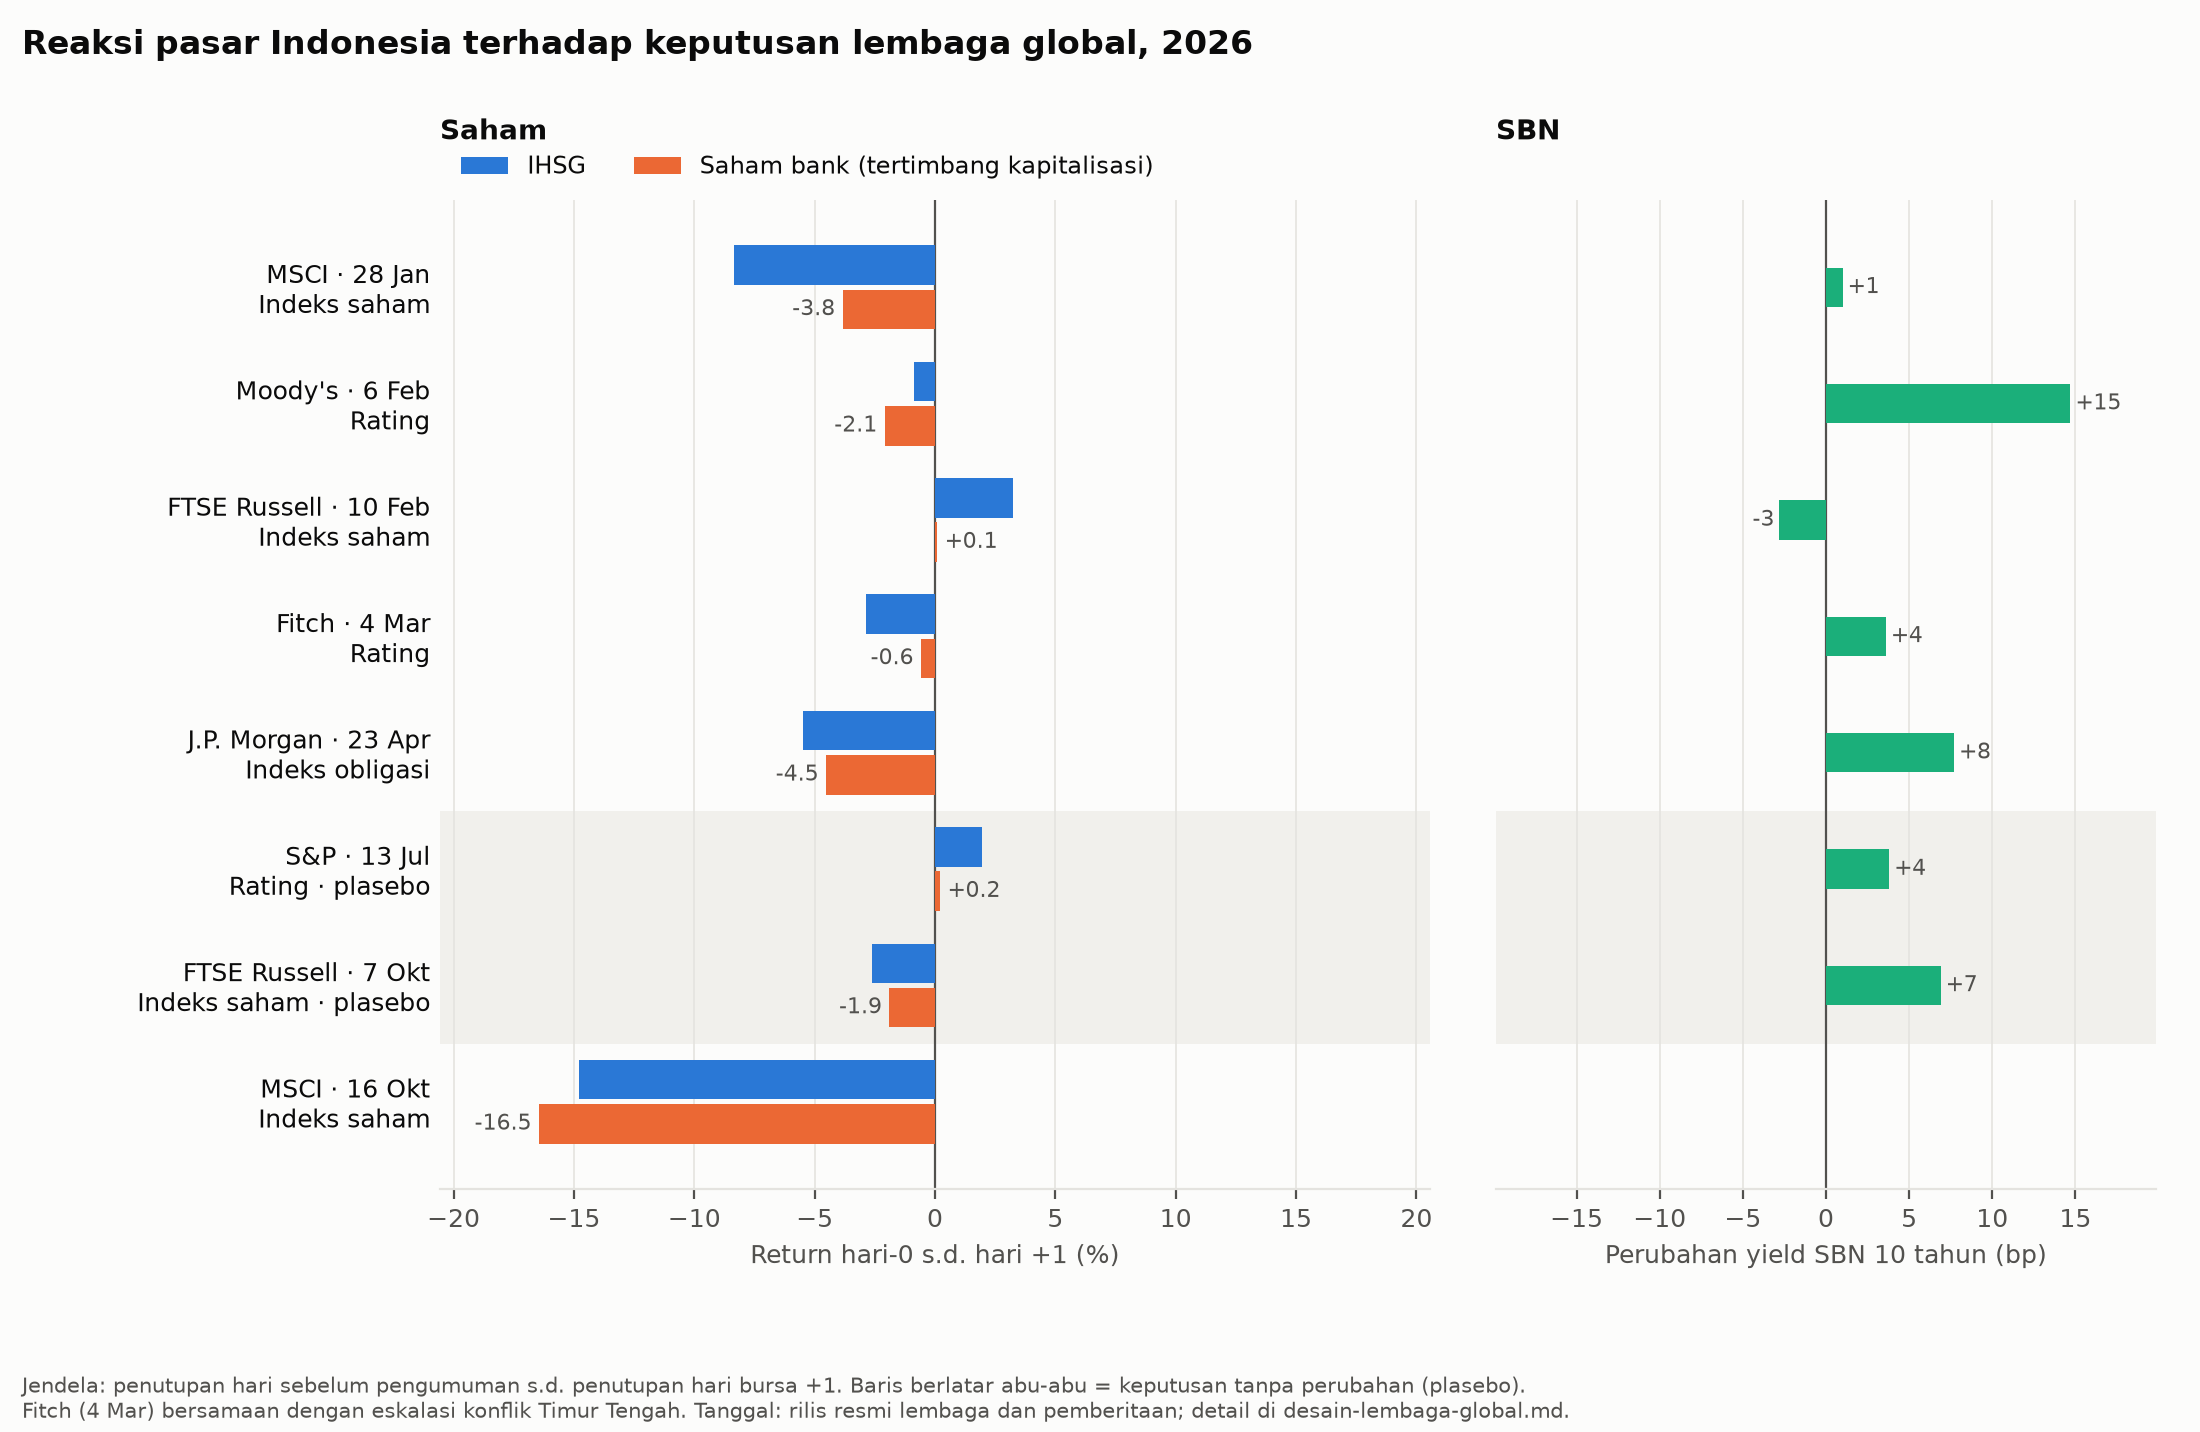

The file beside this chart, header and first rows:
event, lembaga, jenis, plasebo, label, hari0, catatan, ihsg_h0, mxef_h0, usdidr_h0, sbn_bp_h0, bank_h0, ihsg_h0_1, mxef_h0_1, usdidr_h0_1, sbn_bp_h0_1, bank_h0_1, ihsg_hm1_1, mxef_hm1_1, usdidr_hm1_1, sbn_bp_hm1_1, bank_hm1_1, n_bank
E1, MSCI, Indeks saham, False, Free float + pembekuan rebalancing (27 J…, 2026-01-28, , -7.346, 1.826, -0.3579, 0.3, -5.489, -8.33, 1.694, -0.1044, 1, -3.837, -8.28, 3.012, -0.1639, 4.1, -5.113, 49
MDY, Moody's, Rating, False, Baa2, outlook stabil -> negatif (5 Feb 2…, 2026-02-06, , -2.081, -0.07252, 0.208, 12.7, -1.234, -0.8885, 2.129, -0.1783, 14.7, -2.091, -1.41, 0.4574, 0.1789, 16.7, -2.04, 49
FTSE1, FTSE Russell, Indeks saham, False, Tunda review Maret (notice 9 Feb 2026), 2026-02-10, Satu sumber menyebut penundaan pertama 2…, 1.243, 0.6635, -0.02976, -2.8, 0.4231, 3.226, 1.623, -0.119, -2.8, 0.09285, 4.483, 3.862, -0.504, -0.8, -0.7525, 49
FCH, Fitch, Rating, False, BBB, outlook stabil -> negatif (rilis 3 …, 2026-03-04, Hari yang sama dengan eskalasi konflik T…, -4.568, -3.639, 0.178, 8.4, -3.109, -2.887, -1.573, 0.1483, 3.6, -0.5812, -3.821, -5.18, 0.1186, 11, -0.8598, 49
JPM, J.P. Morgan, Indeks obligasi, False, GBI-EM: batas bobot 10% -> 9% + anggota …, 2026-04-23, Batas 9% sudah bocor Sep 2025; tanggal p…, -2.161, -0.4745, 0.6405, 7.7, -0.9411, -5.465, 0.1928, 0.1019, 7.7, -4.524, -5.687, -0.3139, 0.2829, 13.2, -3.526, 49
SP, S&P, Rating, True, Afirmasi BBB stabil (13 Jul 2026), 2026-07-13, Jam rilis belum pasti; jendela [0,+1] me…, 1.916, -2.426, 0.3047, -3.7, 1.795, 1.944, -2.213, 0.1939, 3.8, 0.2114, 2.149, -1.337, 0.05533, -2.2, 0.4024, 49
FTSE2, FTSE Russell, Indeks saham, True, Tetap Secondary Emerging, tidak masuk Wa…, 2026-10-07, , -0.7461, -0.9745, -0.08382, 0.1, -0.1718, -2.61, -2.525, 0.0, 6.9, -1.892, -1.431, -2.356, -0.02793, 6.9, -2.041, 49
E2, MSCI, Indeks saham, False, Konsultasi reklasifikasi ke Standalone (…, 2026-10-16, , -11.57, 0.8126, 0.4463, , -13.33, -14.79, , , , -16.45, -15.92, , , , -16.48, 49
